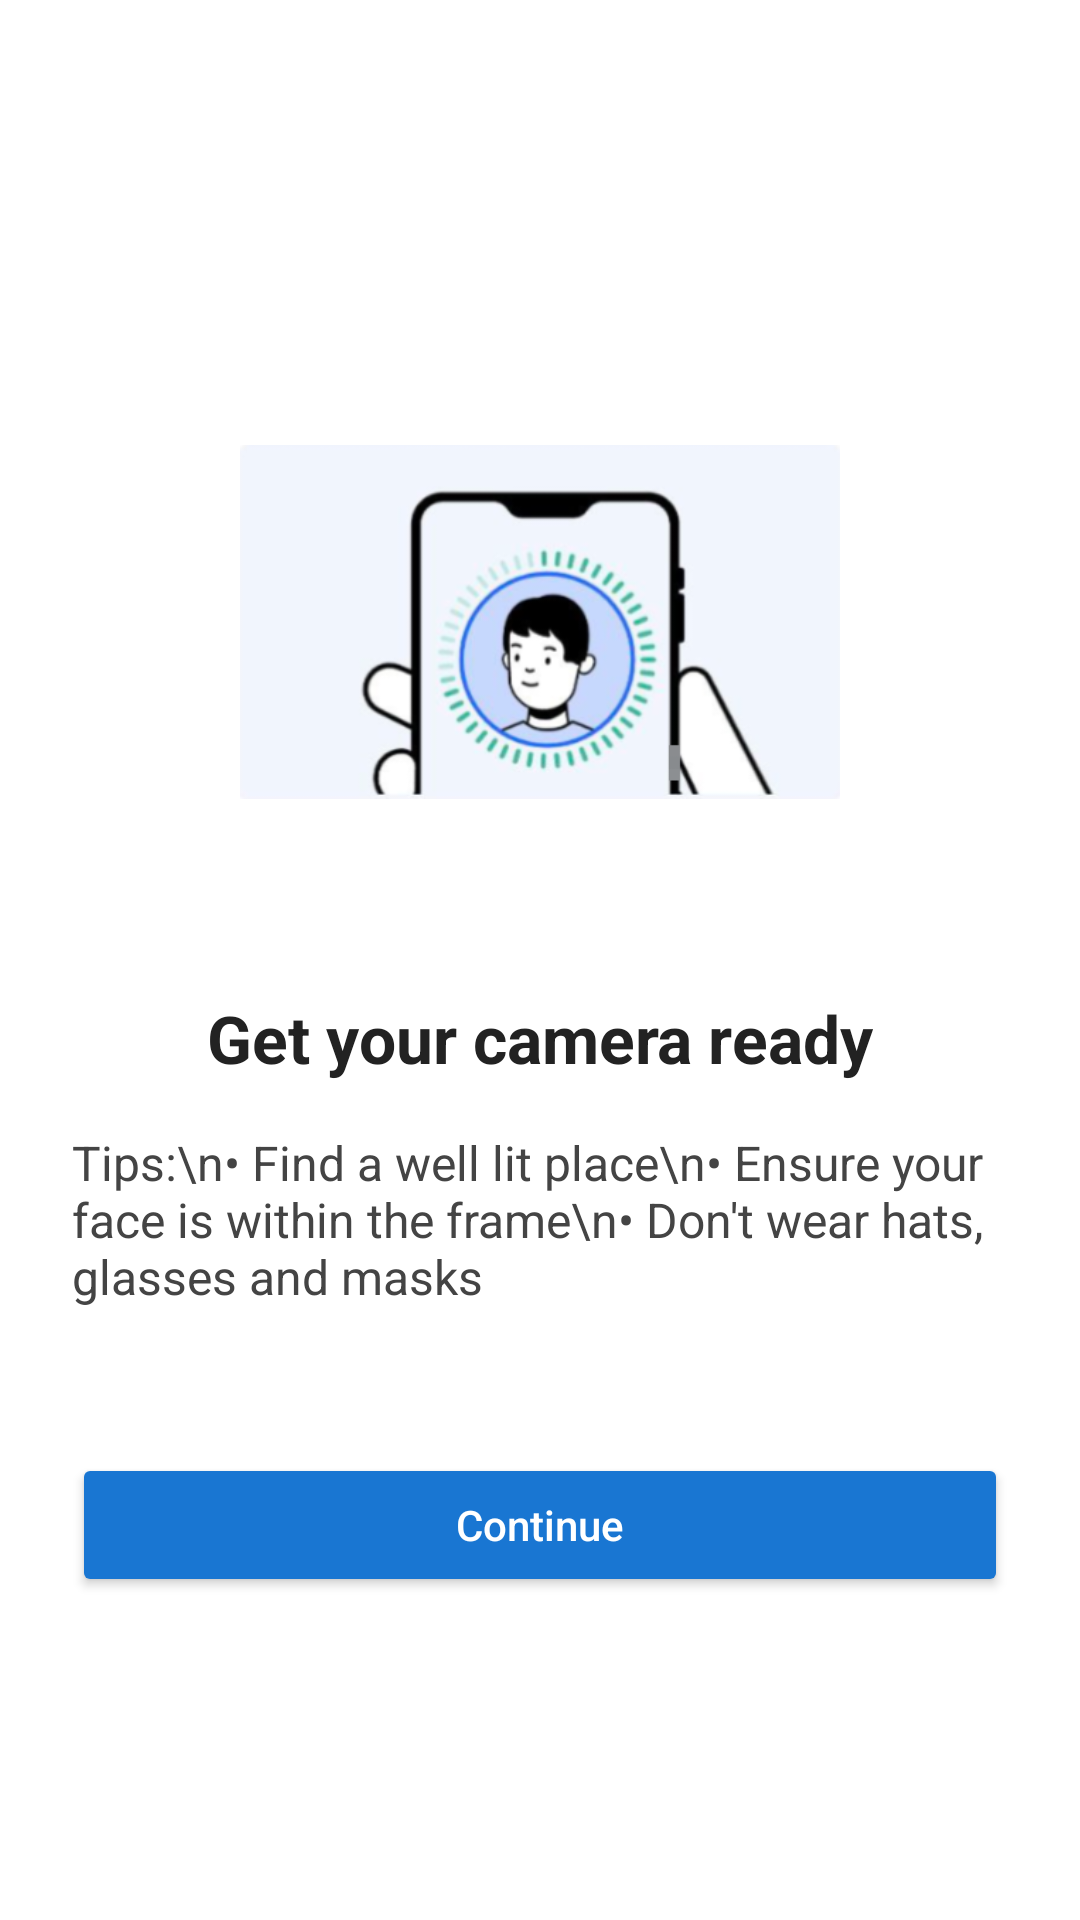

Reconstruct the res/layout file that produces this screen, plus the resources it refers to.
<!-- AndroidManifest.xml: application theme Theme.HealthEdge.NoActionBar -->
<!-- res/layout/activity_camera_instruction.xml -->
<?xml version="1.0" encoding="utf-8"?>
<LinearLayout xmlns:android="http://schemas.android.com/apk/res/android"
    android:layout_width="match_parent"
    android:layout_height="match_parent"
    android:orientation="vertical"
    android:gravity="center"
    android:background="@color/white"
    android:padding="24dp">

    <ImageView
        android:id="@+id/instructionImage"
        android:layout_width="200dp"
        android:layout_height="200dp"
        android:src="@drawable/camerainstruction"
        android:contentDescription="@string/camera_instruction_image_desc"
        android:layout_marginBottom="24dp" />

    <TextView
        android:id="@+id/tvTitle"
        android:layout_width="wrap_content"
        android:layout_height="wrap_content"
        android:text="Get your camera ready"
        android:textSize="22sp"
        android:textStyle="bold"
        android:textColor="#222222"
        android:layout_marginBottom="16dp" />

    <TextView
        android:id="@+id/tvTips"
        android:layout_width="wrap_content"
        android:layout_height="wrap_content"
        android:text="Tips:\n• Find a well lit place\n• Ensure your face is within the frame\n• Don't wear hats, glasses and masks"
        android:textSize="16sp"
        android:textColor="#444444"
        android:layout_marginBottom="32dp" />

    <Button
        android:id="@+id/btnContinue"
        android:layout_width="match_parent"
        android:layout_height="wrap_content"
        android:text="Continue"
        android:backgroundTint="#1976D2"
        android:textColor="#FFFFFF"
        android:textAllCaps="false"
        android:layout_marginTop="16dp" />

</LinearLayout>
<!-- resources referenced by this layout -->
<resources>
  <color name="white">#FFFFFFFF</color>
  <!-- drawable camerainstruction: png bitmap (drawable, 73917 bytes) -->
  <string name="camera_instruction_image_desc">Camera instruction illustration</string>
  <style name="Theme.HealthEdge.NoActionBar" parent="Theme.Material3.DayNight.NoActionBar">
          <item name="colorPrimary">@color/colorPrimary</item>
          <item name="colorPrimaryDark">@color/colorPrimaryDark</item>
          <item name="colorAccent">@color/colorAccent</item>
          <item name="android:windowBackground">@color/white</item>
      </style>
  <color name="colorPrimary">#1E3A8A</color>
  <color name="colorPrimaryDark">#1E3A8A</color>
  <color name="colorAccent">#03A9F4</color>
</resources>
